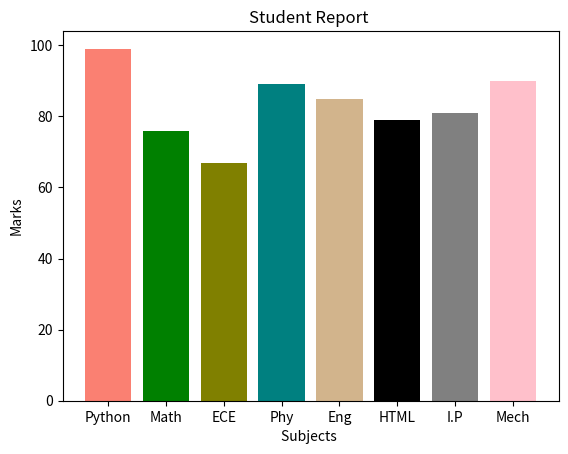

The matplotlib source for this figure:
print("Create a Bar Graph using Matplotlib Library ")

import matplotlib.pyplot as pt

a=['Python','Math','ECE','Phy','Eng','HTML','I.P','Mech']
b=[99,76,67,89,85,79,81,90]
pt.bar(a,b,color=('salmon','green','olive','teal','tan','black','grey','pink'))
pt.title("Student Report ")
pt.xlabel("Subjects ")
pt.ylabel("Marks")
pt.show()



print("DAY - 94 ")
